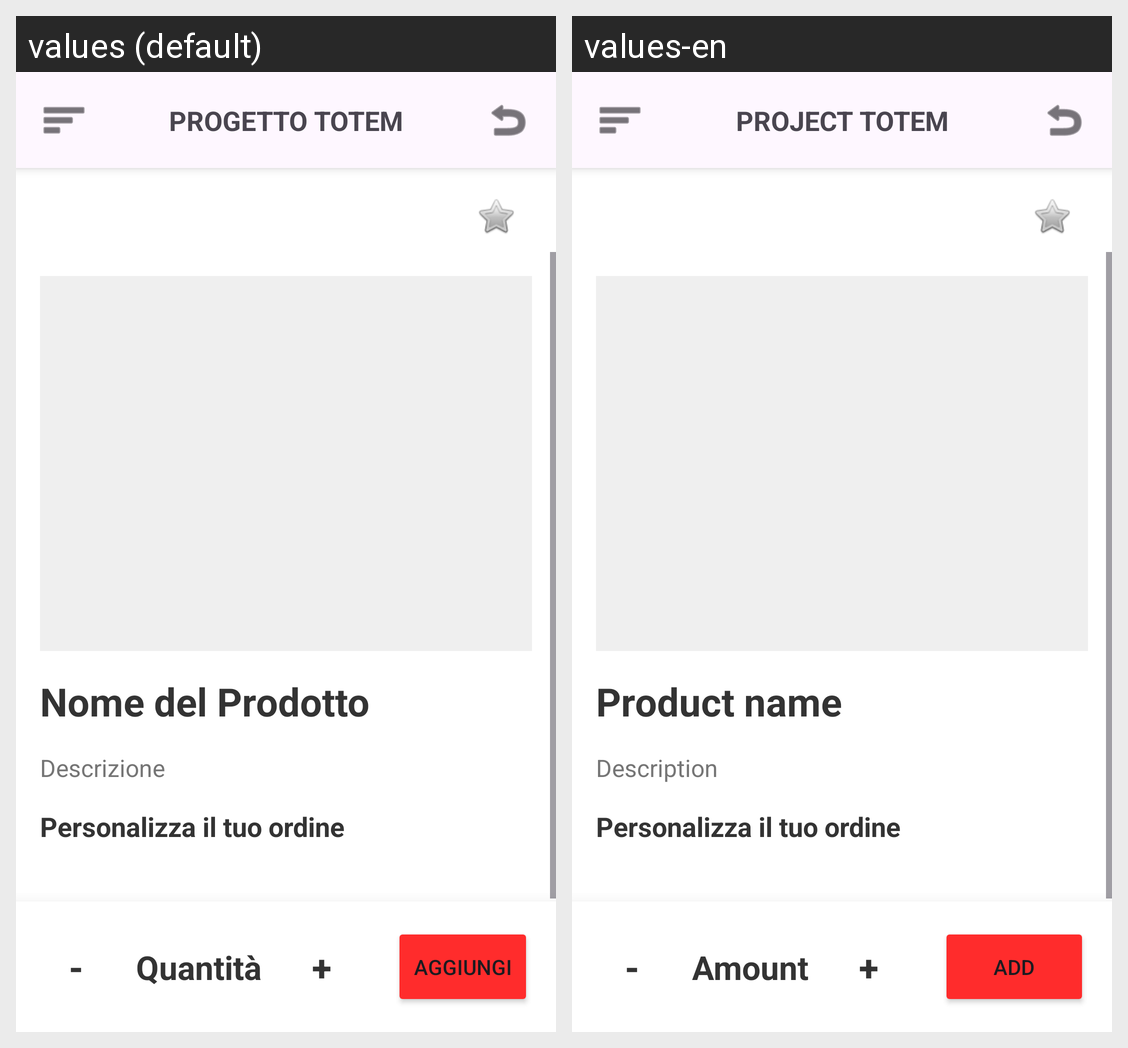

This grid shows one Android layout under two languages. Give, for every string resource on the screen, its name, the default text and each shown locale's text.
Android screen res/layout/activity_dettagli.xml rendered under 2 locales, left to right: values (default), values-en. Device: Nexus 5 (rendered at 1080×1920; each locale shown at half size, 540×960, under a caption strip naming it); theme Theme.PROGETTOTOTEM.
Strings drawn on this screen, with the default value and each locale's value (text and hints the layout hard-codes, and strings that could not be matched under every locale, appear in the picture but are not listed):

product_name
  values: Nome del Prodotto
  values-en: Product name

description
  values: Descrizione
  values-en: Description

minus
  values: -
  values-en: -  [not translated; the default value is used]

quantity
  values: Quantità
  values-en: Amount

plus
  values: +
  values-en: +  [not translated; the default value is used]

add_to_cart
  values: Aggiungi
  values-en: Add

app_name
  values: PROGETTO TOTEM
  values-en: PROJECT TOTEM
